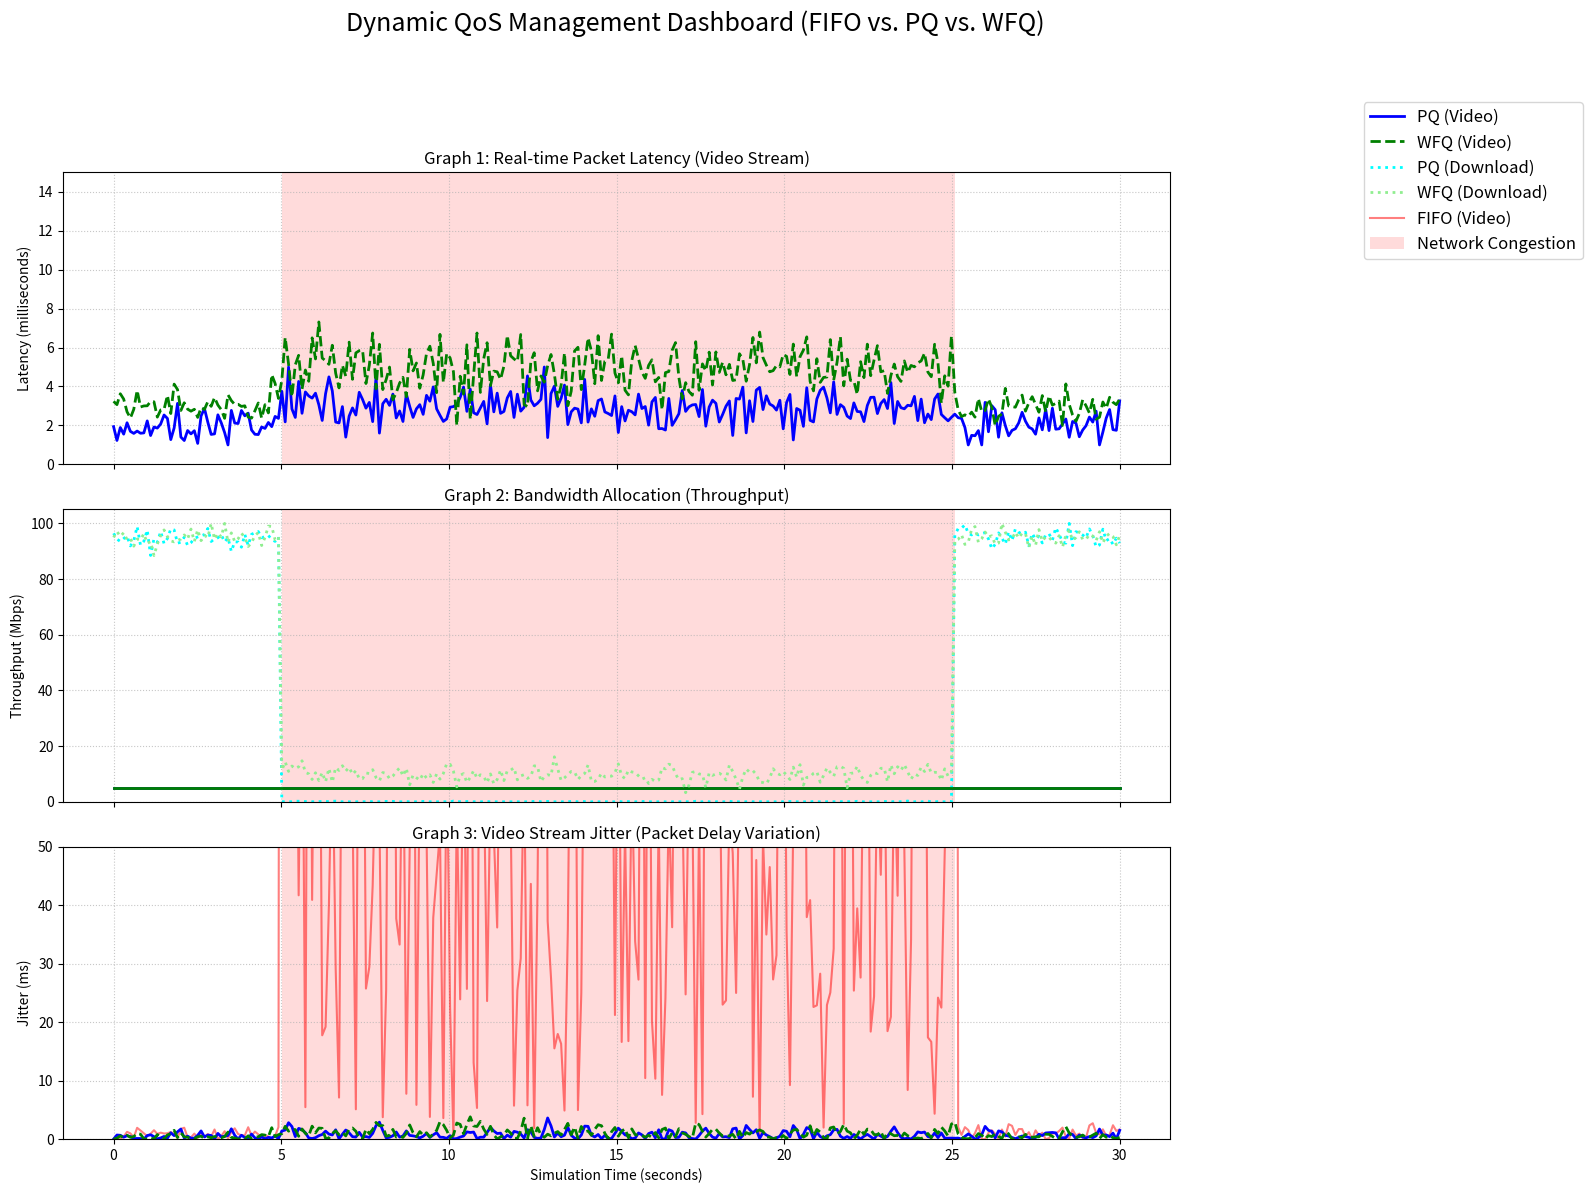

Here is the Python script that generated this plot:
import matplotlib.pyplot as plt
import numpy as np

# --- 1. GENERATE REALISTIC SIMULATION DATA ---
# (This is the same sample data generation as before)
# (You can replace this section with your own data)
num_points = 300
time = np.linspace(0, 30, num_points)
congestion_start_idx = 50  
congestion_end_idx = 250   

congestion_effect = np.zeros(num_points)
congestion_effect[congestion_start_idx:congestion_end_idx] = 1

fifo_video_latency = np.random.normal(3, 1, num_points) + congestion_effect * np.random.normal(400, 50, num_points)
fifo_video_latency = np.clip(fifo_video_latency, 2, 5000)
pq_video_latency = np.random.normal(2, 0.5, num_points) + congestion_effect * np.random.normal(1, 0.5, num_points)
pq_video_latency = np.clip(pq_video_latency, 1, 5)
wfq_video_latency = np.random.normal(3, 0.5, num_points) + congestion_effect * np.random.normal(2, 0.8, num_points)
wfq_video_latency = np.clip(wfq_video_latency, 2, 8)

pq_video_throughput = np.full(num_points, 5)
pq_download_throughput = np.random.normal(95, 2, num_points)
pq_download_throughput[congestion_start_idx:congestion_end_idx] = np.random.normal(0, 0.1, congestion_end_idx - congestion_start_idx)
pq_download_throughput = np.clip(pq_download_throughput, 0, 100)

wfq_video_throughput = np.full(num_points, 5)
wfq_download_throughput = np.random.normal(95, 2, num_points)
wfq_download_throughput[congestion_start_idx:congestion_end_idx] = np.random.normal(10, 2, congestion_end_idx - congestion_start_idx)
wfq_download_throughput = np.clip(wfq_download_throughput, 0, 100)

# --- Generate Jitter Data (ms)
# Jitter is the *variation* in latency. We calculate it using np.diff()
fifo_video_jitter = np.abs(np.diff(fifo_video_latency, prepend=fifo_video_latency[0]))
pq_video_jitter = np.abs(np.diff(pq_video_latency, prepend=pq_video_latency[0])) # <-- FIXED (uses pq_video_latency)
wfq_video_jitter = np.abs(np.diff(wfq_video_latency, prepend=wfq_video_latency[0])) # <-- FIXED (uses wfq_video_latency)
# --- END OF SIMULATION DATA ---


# --- 2. CREATE THE DASHBOARD (WITH LAYOUT FIXES) ---
print("Generating QoS Dashboard with layout fixes...")

fig, (ax1, ax2, ax3) = plt.subplots(3, 1, figsize=(14, 12), sharex=True)

# Set an overall title. The layout fix below will make it visible.
fig.suptitle('Dynamic QoS Management Dashboard (FIFO vs. PQ vs. WFQ)', fontsize=18, y=1.02)

# --- Plot 1: Real-time Latency (PQ vs WFQ) ---
# We add 'label' parameters for the legend
ax1.plot(time, pq_video_latency, label='PQ (Video)', color='blue', linewidth=2)
ax1.plot(time, wfq_video_latency, label='WFQ (Video)', color='green', linewidth=2, linestyle='--')
ax1.set_title('Graph 1: Real-time Packet Latency (Video Stream)')
ax1.set_ylabel('Latency (milliseconds)')
ax1.grid(True, linestyle=':', alpha=0.7)
ax1.set_ylim(0, 15)

# --- Plot 2: Throughput (The "Trade-Off" Plot) ---
ax2.plot(time, pq_video_throughput, label='PQ (Video)', color='blue', linewidth=2) # Label is a duplicate, which is fine
ax2.plot(time, pq_download_throughput, label='PQ (Download)', color='cyan', linestyle=':', linewidth=2)
ax2.plot(time, wfq_video_throughput, label='WFQ (Video)', color='green', linewidth=2) # Duplicate label
ax2.plot(time, wfq_download_throughput, label='WFQ (Download)', color='lightgreen', linestyle=':', linewidth=2)
ax2.set_title('Graph 2: Bandwidth Allocation (Throughput)')
ax2.set_ylabel('Throughput (Mbps)')
ax2.grid(True, linestyle=':', alpha=0.7)
ax2.set_ylim(0, 105) 

# --- Plot 3: Jitter (Packet Delay Variation) ---
ax3.plot(time, fifo_video_jitter, label='FIFO (Video)', color='red', alpha=0.5)
ax3.plot(time, pq_video_jitter, label='PQ (Video)', color='blue', linewidth=2) # Duplicate label
ax3.plot(time, wfq_video_jitter, label='WFQ (Video)', color='green', linewidth=2, linestyle='--') # Duplicate label
ax3.set_title('Graph 3: Video Stream Jitter (Packet Delay Variation)')
ax3.set_ylabel('Jitter (ms)')
ax3.set_xlabel('Simulation Time (seconds)') 
ax3.grid(True, linestyle=':', alpha=0.7)
ax3.set_ylim(0, 50) 

# --- Add the Shaded Congestion Region to ALL plots ---
congestion_start_time = time[congestion_start_idx]
congestion_end_time = time[congestion_end_idx]
for ax in [ax1, ax2, ax3]:
    ax.axvspan(congestion_start_time, congestion_end_time,
               facecolor='#FFC3C3', # A light red color
               alpha=0.6,
               label='_nolegend_') # Hide this from the legend

# --- 
# <<< FIX 1: CREATE A COMBINED, EXTERNAL LEGEND >>>
# ---
# Get all the lines and labels from all 3 plots
handles1, labels1 = ax1.get_legend_handles_labels()
handles2, labels2 = ax2.get_legend_handles_labels()
handles3, labels3 = ax3.get_legend_handles_labels()

# Add a custom patch for our congestion label
handles_congestion = [plt.Rectangle((0,0),1,1, facecolor='#FFC3C3', alpha=0.6)]
labels_congestion = ['Network Congestion']

# Combine all unique labels and handles using a dictionary to remove duplicates
all_handles = handles1 + handles2 + handles3 + handles_congestion
all_labels = labels1 + labels2 + labels3 + labels_congestion
by_label = dict(zip(all_labels, all_handles))

# Place the combined legend neatly OUTSIDE the top-right of the plot area
fig.legend(by_label.values(), by_label.keys(), 
           loc='upper right', 
           bbox_to_anchor=(1.14, 0.95), # This moves the legend outside
           fontsize=12)

# ---
# <<< FIX 2: ADJUST LAYOUT TO MAKE ROOM FOR TITLE & LEGEND >>>
# ---
# This resizes the plot area to make space at the top (for the title)
# and on the right (for the new legend)
plt.tight_layout(rect=[0, 0.03, 0.85, 0.95]) # [left, bottom, right, top]

# --- Finalize and Show ---
plt.savefig('qos_dashboard_FIXED.png', dpi=300, bbox_inches='tight') # 'bbox_inches' ensures the legend is saved
plt.show()

print("Dashboard 'qos_dashboard_FIXED.png' saved successfully.")